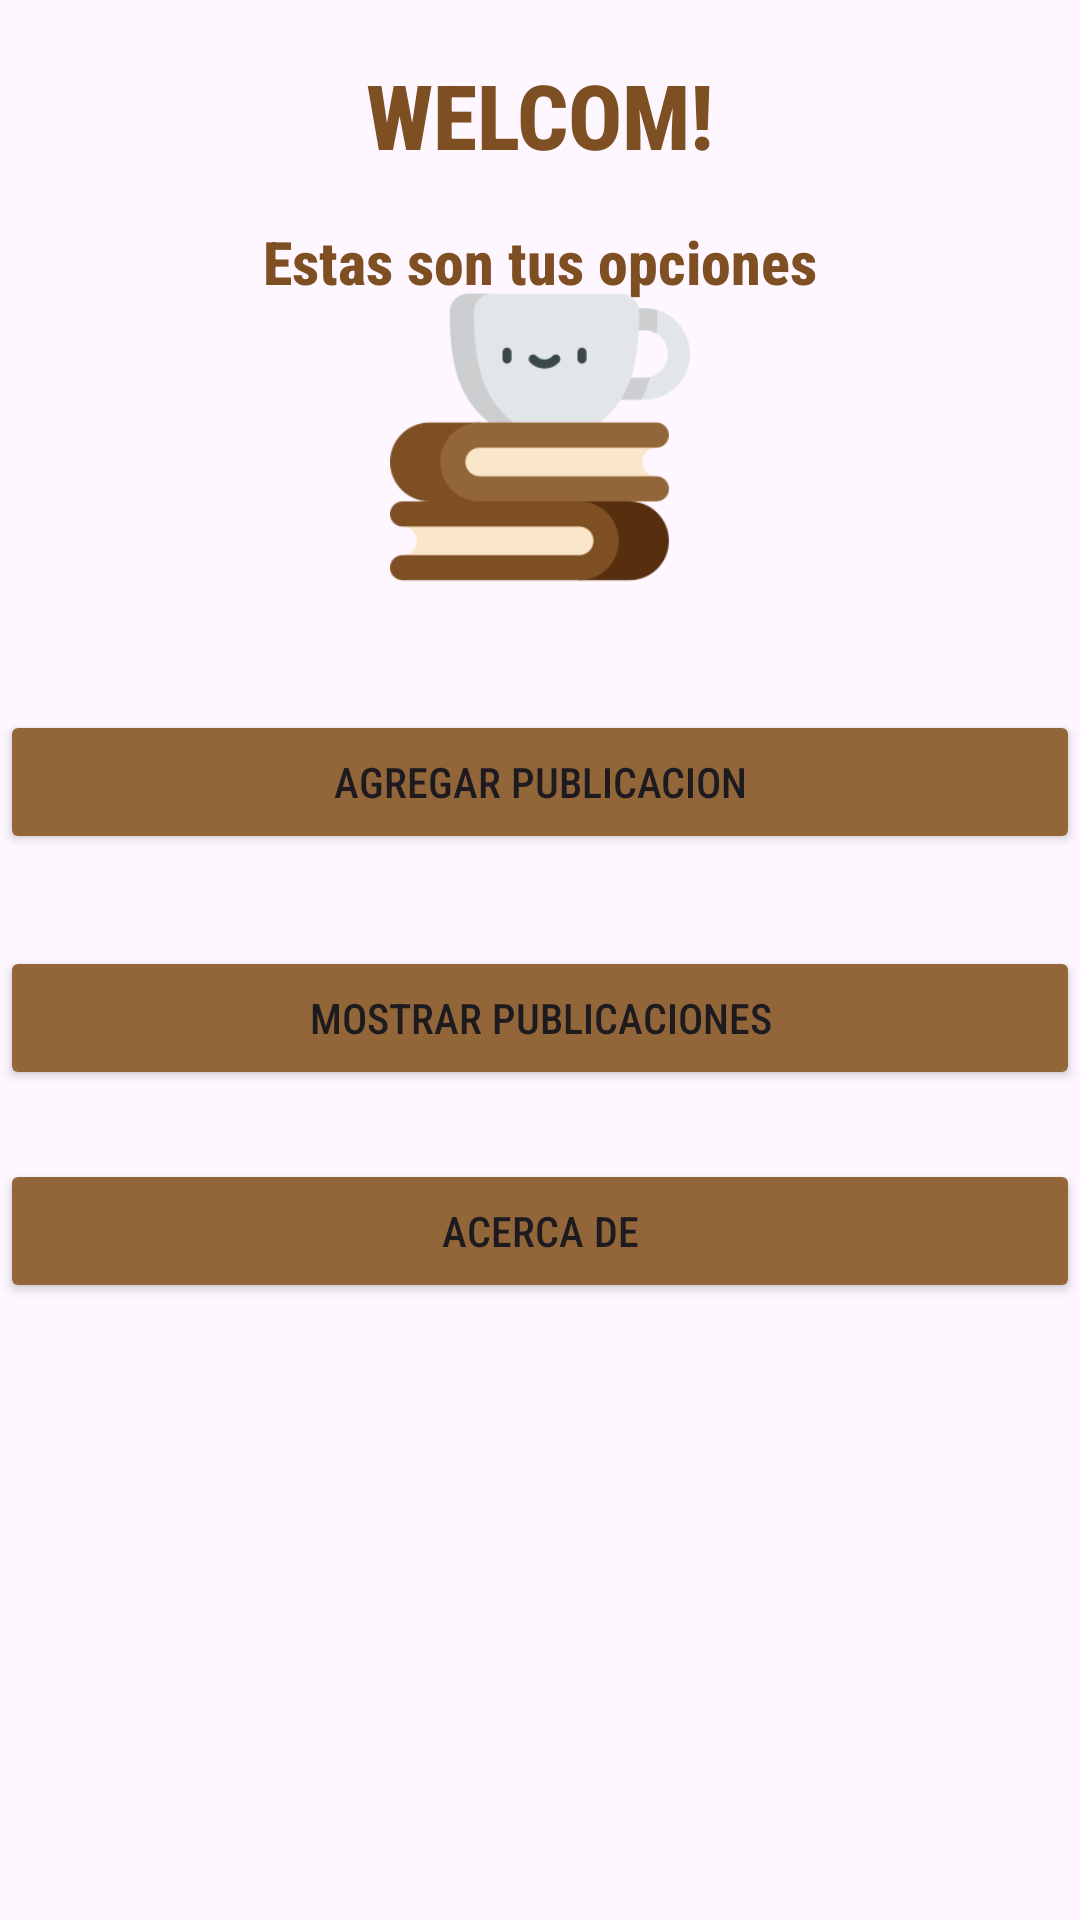

Here is an Android app screen rendered from its layout file. Give the layout XML and the strings, colors and styles it references.
<!-- AndroidManifest.xml: application theme Theme.EPDM -->
<!-- res/layout/activity_main.xml -->
<?xml version="1.0" encoding="utf-8"?>
<androidx.constraintlayout.widget.ConstraintLayout xmlns:android="http://schemas.android.com/apk/res/android"
    xmlns:app="http://schemas.android.com/apk/res-auto"
    xmlns:tools="http://schemas.android.com/tools"
    android:layout_width="match_parent"
    android:layout_height="match_parent"
    tools:context=".MainActivity"
    android:layout_margin="16dp">

    <TextView
        android:id="@+id/txvMensaje"
        android:layout_width="match_parent"
        android:layout_height="wrap_content"
        android:text="WELCOM!"
        android:textColor="#7f4f24"
        android:textStyle="bold"
        android:fontFamily="sans-serif-condensed-medium"
        android:textAlignment="center"
        app:layout_constraintBottom_toBottomOf="parent"
        app:layout_constraintStart_toStartOf="parent"
        app:layout_constraintEnd_toEndOf="parent"
        app:layout_constraintTop_toTopOf="parent"
        android:textSize="30sp"
        app:layout_constraintVertical_bias="0.03"/>
    <TextView
        android:id="@+id/txvM"
        android:layout_width="match_parent"
        android:layout_height="wrap_content"
        android:text="Estas son tus opciones"
        android:textColor="#7f4f24"
        android:textStyle="bold"
        android:fontFamily="sans-serif-condensed-medium"
        android:textAlignment="center"
        app:layout_constraintBottom_toBottomOf="parent"
        app:layout_constraintStart_toStartOf="parent"
        app:layout_constraintEnd_toEndOf="parent"
        app:layout_constraintTop_toTopOf="parent"
        android:textSize="20sp"
        app:layout_constraintVertical_bias="0.12"/>

    <ImageView
        android:id="@+id/imageView"
        android:layout_width="100dp"
        android:layout_height="100dp"
        android:layout_marginBottom="465dp"
        app:layout_constraintBottom_toBottomOf="parent"
        app:layout_constraintEnd_toEndOf="parent"
        app:layout_constraintStart_toStartOf="parent"
        app:layout_constraintTop_toBottomOf="@+id/txvM"
        app:srcCompat="@drawable/cafe"
        app:layout_constraintVertical_bias="0.20"/>

    <Button
        android:id="@+id/btnAgregar"
        android:layout_width="match_parent"
        android:layout_height="wrap_content"
        app:layout_constraintTop_toTopOf="parent"
        app:layout_constraintBottom_toBottomOf="parent"
        android:text="Agregar publicacion"
        android:backgroundTint="#936639"
        android:fontFamily="sans-serif-condensed-medium"
        app:layout_constraintVertical_bias="0.40"
        app:layout_constraintStart_toStartOf="parent"
        app:layout_constraintEnd_toEndOf="parent"/>

    <Button
        android:id="@+id/btnMostrarLista"
        android:layout_width="match_parent"
        android:layout_height="wrap_content"
        android:backgroundTint="#936639"
        android:fontFamily="sans-serif-condensed-medium"
        app:layout_constraintTop_toBottomOf="@id/btnAgregar"
        app:layout_constraintBottom_toBottomOf="parent"
        android:text="Mostrar Publicaciones"
        app:layout_constraintVertical_bias="0.10"
        app:layout_constraintStart_toStartOf="parent"
        app:layout_constraintEnd_toEndOf="parent"/>

    <Button
        android:id="@+id/btnAcercaDe"
        android:layout_width="match_parent"
        android:layout_height="wrap_content"
        app:layout_constraintTop_toBottomOf="@id/btnMostrarLista"
        android:backgroundTint="#936639"
        android:fontFamily="sans-serif-condensed-medium"
        app:layout_constraintBottom_toBottomOf="parent"
        android:text="Acerca de"
        app:layout_constraintVertical_bias="0.10"
        app:layout_constraintStart_toStartOf="parent"
        app:layout_constraintEnd_toEndOf="parent"/>


</androidx.constraintlayout.widget.ConstraintLayout>
<!-- resources referenced by this layout -->
<resources>
  <!-- drawable cafe: png bitmap (drawable, 18853 bytes) -->
  <style name="Theme.EPDM" parent="Base.Theme.EPDM" />
  <style name="Base.Theme.EPDM" parent="Theme.Material3.DayNight.NoActionBar">
          
          
      </style>
</resources>
